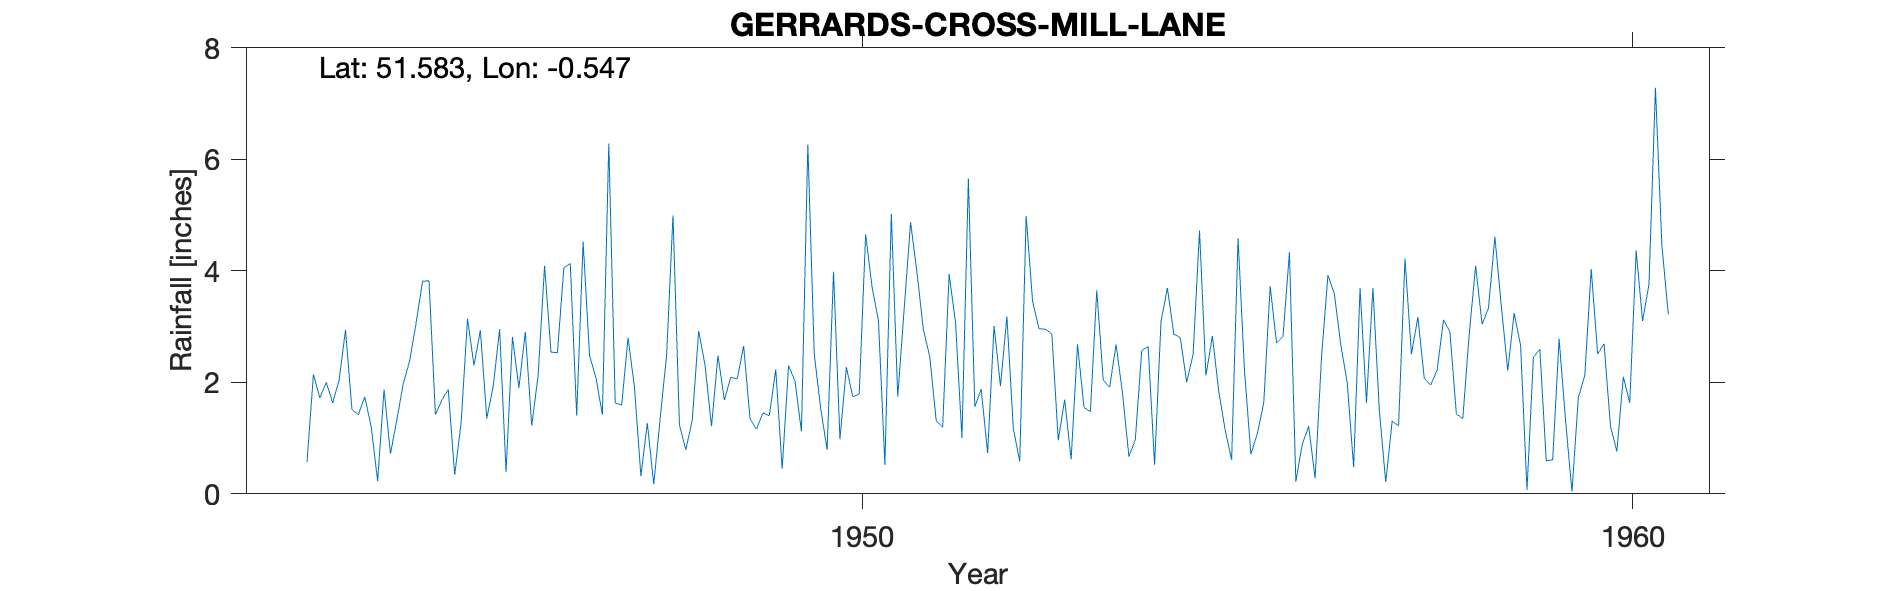

The data file committed next to this chart (first rows):
GERRARDS-CROSS-MILL-LANE, , , , , , , , , , , , , , , , , , , , 
Grid ref, TQ008881, Long, -0.5466, Lat, 51.58, Elevation, 280, ft, , , , , , , , , , , , 
Station no, 1008/5, , , , , , , , , , , , , , , , , , , 
, 1941, 1942, 1943, 1944, 1945, 1946, 1947, 1948, 1949, 1950, 1951, 1952, 1953, 1954, 1955, 1956, 1957, 1958, 1959, 1960
January, , , , 1.74, 1.68, 1.9, 2.08, 4.99, 1.34, 0.79, 3.31, 1.88, 0.96, 0.97, 2.83, 4.33, 1.63, 3.12, 2.66, 2.51
February, , , , 1.2, 1.87, 2.9, 1.42, 1.24, 1.16, 3.98, 4.87, 0.73, 1.69, 2.57, 1.83, 0.22, 3.69, 2.9, 0.07, 2.69
March, , , , 0.23, 0.34, 1.22, 6.28, 0.79, 1.45, 0.98, 3.96, 3.01, 0.62, 2.64, 1.14, 0.89, 1.5, 1.43, 2.45, 1.21
April, , , 0.57, 1.87, 1.27, 2.13, 1.63, 1.32, 1.4, 2.27, 2.94, 1.93, 2.68, 0.52, 0.61, 1.21, 0.21, 1.35, 2.59, 0.76
May, , , 2.14, 0.72, 3.14, 4.09, 1.59, 2.92, 2.23, 1.74, 2.45, 3.18, 1.55, 3.09, 4.58, 0.28, 1.3, 2.86, 0.59, 2.1
June, , , 1.72, 1.33, 2.3, 2.54, 2.8, 2.3, 0.45, 1.79, 1.3, 1.17, 1.47, 3.69, 2.21, 2.45, 1.22, 4.09, 0.61, 1.63
July, , , 2, 1.98, 2.93, 2.53, 1.91, 1.21, 2.3, 4.65, 1.2, 0.58, 3.65, 2.86, 0.71, 3.92, 4.22, 3.04, 2.78, 4.36
August, , , 1.63, 2.39, 1.35, 4.05, 0.32, 2.48, 2.02, 3.71, 3.94, 4.98, 2.04, 2.8, 1.08, 3.58, 2.5, 3.33, 1.32, 3.1
September, , , 2.04, 3.07, 1.93, 4.13, 1.27, 1.68, 1.12, 3.1, 3.07, 3.45, 1.91, 2, 1.63, 2.67, 3.17, 4.61, 0.04, 3.76
October, , , 2.94, 3.81, 2.95, 1.4, 0.17, 2.09, 6.26, 0.52, 1, 2.96, 2.68, 2.5, 3.72, 1.99, 2.07, 3.36, 1.73, 7.28
November, , , 1.51, 3.82, 0.39, 4.52, 1.35, 2.06, 2.5, 5.02, 5.65, 2.95, 1.81, 4.72, 2.7, 0.48, 1.95, 2.21, 2.12, 4.46
December, , , 1.42, 1.42, 2.81, 2.48, 2.48, 2.65, 1.53, 1.74, 1.56, 2.87, 0.67, 2.12, 2.82, 3.69, 2.22, 3.24, 4.03, 3.22
Total, , , , 23.58, 22.96, 33.89, 23.3, 25.73, 23.76, 30.29, 35.25, 29.69, 21.73, 30.48, 25.86, 25.71, 25.68, 35.54, 20.99, 37.08
